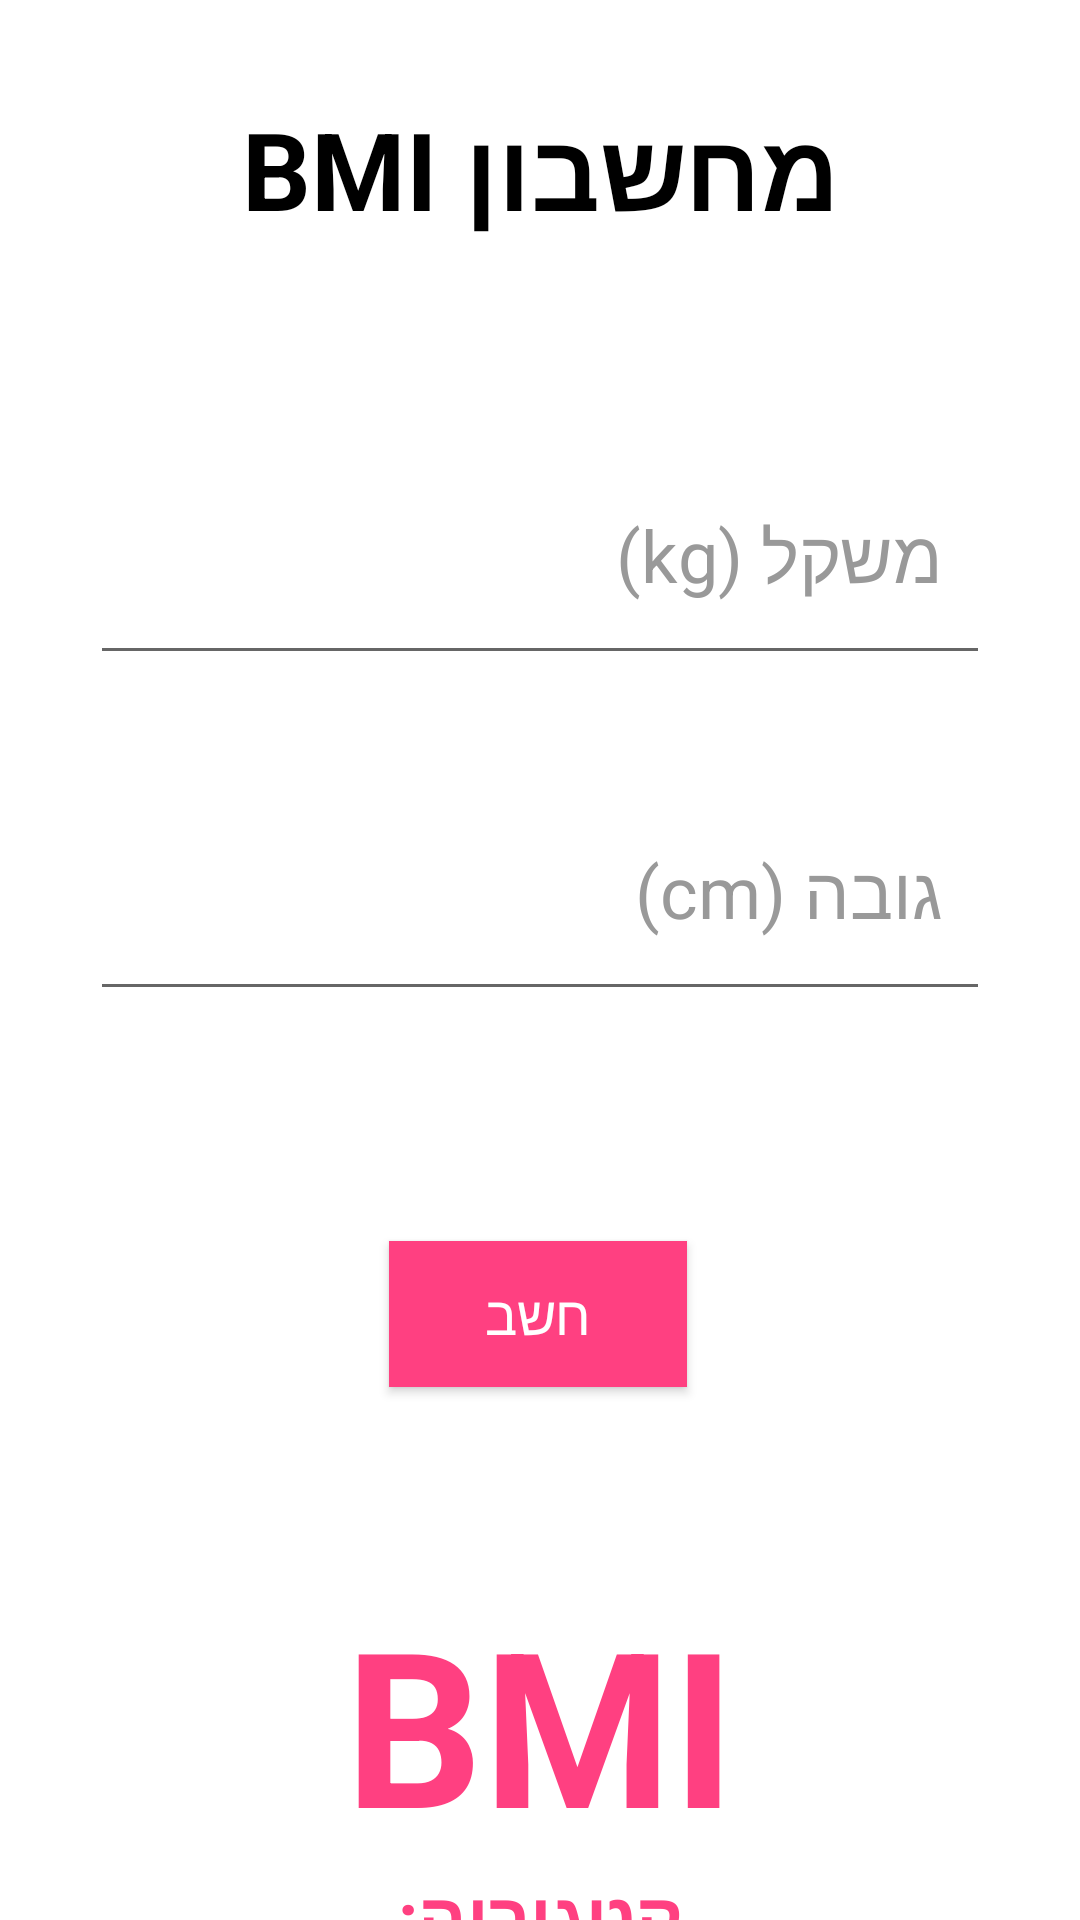

This screen was rendered from an Android layout file. Write that file and the resources it references.
<!-- AndroidManifest.xml: application theme Theme.FitnessApp -->
<!-- res/layout/activity_second_bmi.xml -->
<?xml version="1.0" encoding="utf-8"?>
<androidx.constraintlayout.widget.ConstraintLayout xmlns:android="http://schemas.android.com/apk/res/android"
    xmlns:app="http://schemas.android.com/apk/res-auto"
    xmlns:tools="http://schemas.android.com/tools"
    android:layout_width="match_parent"
    android:layout_height="match_parent"
    android:background="#FFFFFF">

    <TextView
        android:id="@+id/titleTextView"
        android:layout_width="wrap_content"
        android:layout_height="wrap_content"
        android:text="מחשבון BMI"
        android:textColor="#000000"
        android:textSize="36sp"
        android:textStyle="bold"
        app:layout_constraintTop_toTopOf="parent"
        app:layout_constraintStart_toStartOf="parent"
        app:layout_constraintEnd_toEndOf="parent"
        android:layout_marginTop="32dp" />

    <EditText
        android:id="@+id/weightEditText"
        android:layout_width="300dp"
        android:layout_height="80dp"
        android:hint="משקל (kg)"
        android:inputType="numberDecimal"
        android:textColorHint="#999999"
        android:padding="16dp"
        android:textColor="#000000"
        android:textSize="24sp"
        app:layout_constraintTop_toBottomOf="@id/titleTextView"
        app:layout_constraintStart_toStartOf="parent"
        app:layout_constraintEnd_toEndOf="parent"
        android:layout_marginTop="64dp" />

    <EditText
        android:id="@+id/heightEditText"
        android:layout_width="300dp"
        android:layout_height="80dp"
        android:hint="גובה (cm)"
        android:inputType="numberDecimal"
        android:textColorHint="#999999"
        android:padding="16dp"
        android:textColor="#000000"
        android:textSize="24sp"
        app:layout_constraintTop_toBottomOf="@id/weightEditText"
        app:layout_constraintStart_toStartOf="parent"
        app:layout_constraintEnd_toEndOf="parent"
        android:layout_marginTop="32dp" />

    <Button
        android:id="@+id/calculateButton"
        android:layout_width="wrap_content"
        android:layout_height="wrap_content"
        android:layout_marginTop="64dp"
        android:layout_marginBottom="32dp"
        android:background="#FF4081"
        android:paddingStart="32dp"
        android:paddingTop="12dp"
        android:paddingEnd="32dp"
        android:paddingBottom="12dp"
        android:text="חשב"
        android:textColor="#FFFFFF"
        android:textSize="18sp"
        app:layout_constraintBottom_toBottomOf="parent"
        app:layout_constraintEnd_toEndOf="parent"
        app:layout_constraintHorizontal_bias="0.497"
        app:layout_constraintStart_toStartOf="parent"
        app:layout_constraintTop_toBottomOf="@id/heightEditText"
        app:layout_constraintVertical_bias="0.079" />

    <TextView
        android:id="@+id/bmiResultTextView"
        android:layout_width="wrap_content"
        android:layout_height="wrap_content"
        android:text="BMI"
        android:textColor="#FF4081"
        android:textSize="72sp"
        android:textStyle="bold"
        app:layout_constraintTop_toBottomOf="@id/calculateButton"
        app:layout_constraintStart_toStartOf="parent"
        app:layout_constraintEnd_toEndOf="parent"
        app:layout_constraintBottom_toTopOf="@id/bmiCategoryTextView"
        android:layout_marginTop="64dp"
        android:layout_marginBottom="16dp" />

    <TextView
        android:id="@+id/bmiCategoryTextView"
        android:layout_width="wrap_content"
        android:layout_height="wrap_content"
        android:text="קטגוריה:"
        android:textColor="#FF4081"
        android:textSize="24sp"
        android:textStyle="bold"
        app:layout_constraintEnd_toEndOf="parent"
        app:layout_constraintStart_toStartOf="parent"
        app:layout_constraintTop_toBottomOf="@id/bmiResultTextView" />

</androidx.constraintlayout.widget.ConstraintLayout>
<!-- resources referenced by this layout -->
<resources>
  <style name="Theme.FitnessApp" parent="Theme.AppCompat.Light.NoActionBar">
          
          <item name="colorPrimary">@color/purple_500</item>
          <item name="colorPrimaryVariant">@color/purple_700</item>
          <item name="colorOnPrimary">@color/white</item>
          
          <item name="colorSecondary">@color/teal_200</item>
          <item name="colorSecondaryVariant">@color/teal_700</item>
          <item name="colorOnSecondary">@color/black</item>
          
          <item name="android:statusBarColor">?attr/colorPrimaryVariant</item>
          
      </style>
  <!-- not gathered from this repository: default colours our renderer supplied (Android Studio template values) -->
  <color name="purple_500">#FF6200EE</color>
  <color name="purple_700">#FF3700B3</color>
  <color name="teal_200">#FF03DAC5</color>
  <color name="teal_700">#FF018786</color>
  <color name="black">#FF000000</color>
  <color name="white">#FFFFFFFF</color>
</resources>
